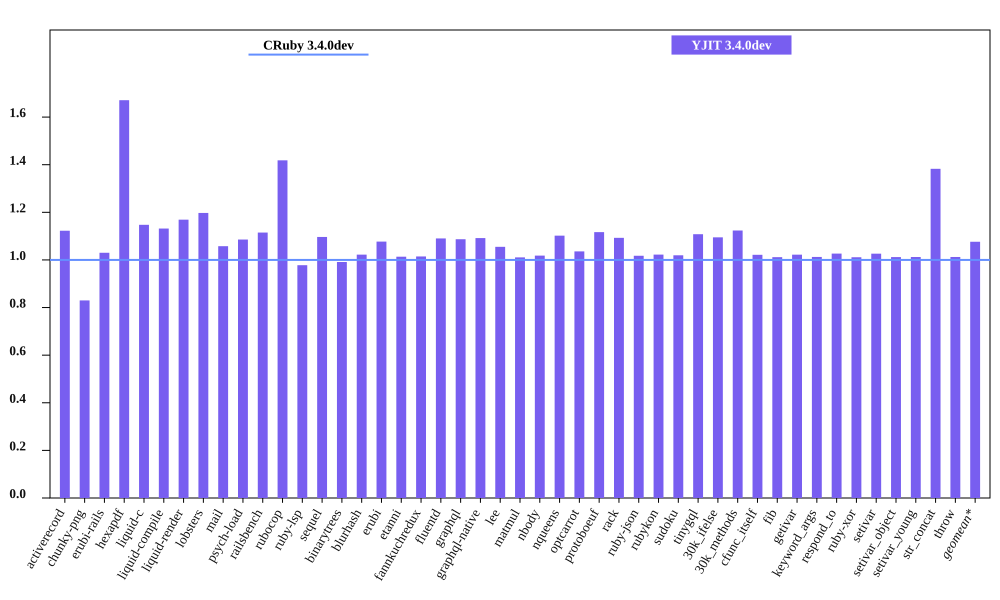

Values plotted in this chart, from the file beside it:
bench, CRuby 3.4.0dev mem (MiB), YJIT 3.4.0dev mem (MiB), Inline Code, Outlined Code, YJIT Mem overhead
activerecord, 53.03, 59.53, 2, 1
chunky-png, 46.6, 38.68, 1, 1
erubi-rails, 102.7, 105.8, 3, 2
hexapdf, 140.1, 234.1, 3, 2
liquid-c, 28.18, 32.33, 1, 1
liquid-compile, 26.7, 30.21, 1, 1
liquid-render, 28.96, 33.86, 1, 1
lobsters, 268.2, 321.1, 12, 8
mail, 61.12, 64.65, 2, 1
psych-load, 26.59, 28.87, 1, 1
railsbench, 98.55, 109.9, 5, 4
rubocop, 85.55, 121.3, 9, 6
ruby-lsp, 73.89, 72.25, 1, 1
sequel, 31.7, 34.75, 1, 1
binarytrees, 18.12, 17.96, 1, 1
blurhash, 14.04, 14.35, 1, 1
erubi, 22.52, 24.26, 1, 1
etanni, 16.99, 17.22, 1, 1
fannkuchredux, 12.87, 13.05, 1, 1
fluentd, 595.7, 649.5, 1, 1
graphql, 33.25, 36.14, 1, 1
graphql-native, 30.91, 33.74, 1, 1
lee, 26.26, 27.71, 1, 1
matmul, 25.23, 25.5, 1, 1
nbody, 12.93, 13.16, 1, 1
nqueens, 13.06, 14.39, 1, 1
optcarrot, 55.46, 57.45, 1, 1
protoboeuf, 25.32, 28.28, 1, 1
rack, 23.36, 25.53, 1, 1
ruby-json, 13.85, 14.09, 1, 1
rubykon, 37.69, 38.53, 1, 1
sudoku, 13.23, 13.49, 1, 1
tinygql, 21.11, 23.39, 1, 1
30k_ifelse, 138, 151.1, 8, 7
30k_methods, 84.72, 95.2, 3, 3
cfunc_itself, 13.07, 13.36, 1, 1
fib, 13.07, 13.23, 1, 1
getivar, 13.07, 13.36, 1, 1
keyword_args, 13.06, 13.22, 1, 1
respond_to, 13.06, 13.41, 1, 1
ruby-xor, 14.21, 14.37, 1, 1
setivar, 13.07, 13.42, 1, 1
setivar_object, 13.07, 13.23, 1, 1
setivar_young, 13.08, 13.24, 1, 1
str_concat, 39.8, 55.04, 1, 1
throw, 13.27, 13.43, 1, 1
